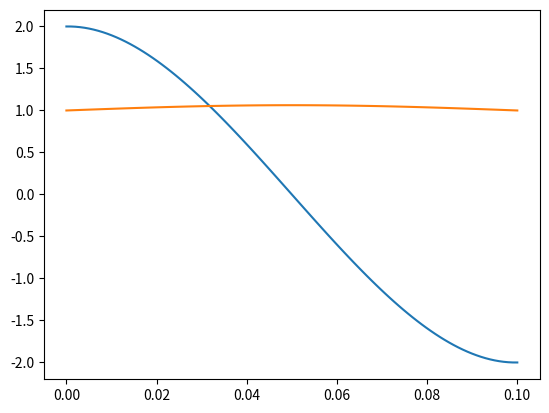

This chart was generated by the following Python code:
import numpy as np
import matplotlib.pyplot as plt

t_dbl = 0.1
t = np.linspace(0, t_dbl, 100)

x0 = 1
v0 = 2
a0 = 1
xt = 1
vt = -2

c0 = v0
c1 = a0
c2 = (12 * (xt - x0) - 3 * vt * t_dbl - 9 * v0 * t_dbl - 3 * a0 * t_dbl**2) / t_dbl**3
c3 = (vt - (c0 + c1 * t_dbl + c2 * t_dbl**2)) / t_dbl**3

vel = c3 * t**3 + c2 * t**2 + c1 * t + c0
pos = c3 * t**4 / 4 + c2 * t**3 / 3 + c1 * t**2 / 2 + c0 * t + x0
acc = 3 * c3 * t**2 + 2 * c2 * t + c1

plt.plot(t, vel)
plt.plot(t, pos)
plt.show()
